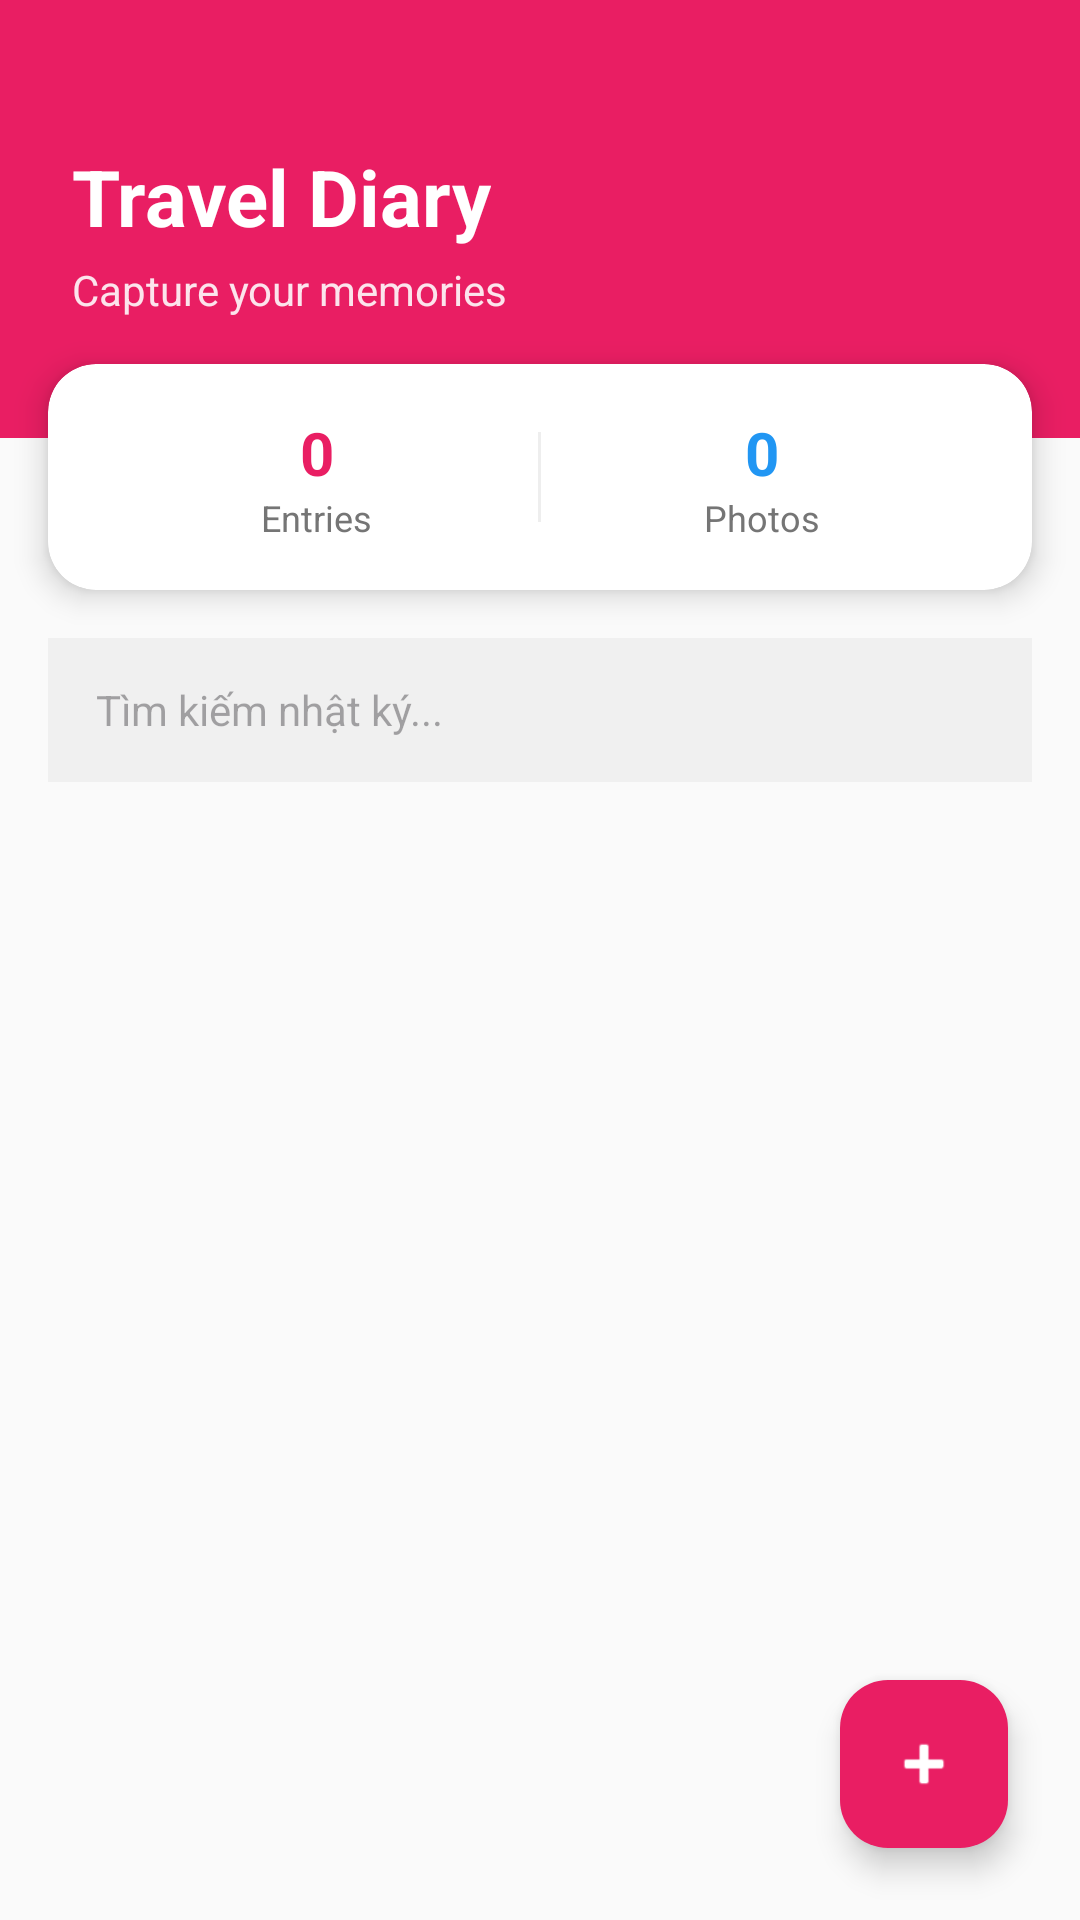

Here is an Android app screen rendered from its layout file. Give the layout XML and the strings, colors and styles it references.
<!-- AndroidManifest.xml: application theme Theme.Vivu -->
<!-- res/layout/fragment_diary.xml -->
<?xml version="1.0" encoding="utf-8"?>
<RelativeLayout xmlns:android="http://schemas.android.com/apk/res/android"
    xmlns:app="http://schemas.android.com/apk/res-auto"
    android:layout_width="match_parent"
    android:layout_height="match_parent"
    android:background="#FAFAFA">

    
    <LinearLayout
        android:id="@+id/diary_header"
        android:layout_width="match_parent"
        android:layout_height="wrap_content"
        android:background="#E91E63"
        android:orientation="vertical"
        android:paddingHorizontal="24dp"
        android:paddingTop="48dp"
        android:paddingBottom="40dp">

        <TextView
            android:layout_width="wrap_content"
            android:layout_height="wrap_content"
            android:text="Travel Diary"
            android:textColor="@color/white"
            android:textSize="26sp"
            android:textStyle="bold" />

        <TextView
            android:layout_width="wrap_content"
            android:layout_height="wrap_content"
            android:layout_marginTop="4dp"
            android:text="Capture your memories"
            android:textColor="#FCE4EC"
            android:textSize="14sp" />
    </LinearLayout>

    
    <androidx.cardview.widget.CardView
        android:id="@+id/stats_card"
        android:layout_width="match_parent"
        android:layout_height="wrap_content"
        android:layout_below="@id/diary_header"
        android:layout_marginHorizontal="16dp"
        android:layout_marginTop="-25dp"
        app:cardCornerRadius="16dp"
        app:cardElevation="6dp">

        <LinearLayout
            android:layout_width="match_parent"
            android:layout_height="wrap_content"
            android:orientation="horizontal"
            android:padding="16dp">

            <LinearLayout
                android:layout_width="0dp"
                android:layout_height="wrap_content"
                android:layout_weight="1"
                android:gravity="center"
                android:orientation="vertical">
                <TextView android:id="@+id/tv_total_entries" android:layout_width="wrap_content" android:layout_height="wrap_content" android:text="0" android:textSize="20sp" android:textStyle="bold" android:textColor="#E91E63"/>
                <TextView android:layout_width="wrap_content" android:layout_height="wrap_content" android:text="Entries" android:textSize="12sp" android:textColor="#757575"/>
            </LinearLayout>

            <View android:layout_width="1dp" android:layout_height="30dp" android:layout_gravity="center_vertical" android:background="#EEEEEE"/>

            <LinearLayout
                android:layout_width="0dp"
                android:layout_height="wrap_content"
                android:layout_weight="1"
                android:gravity="center"
                android:orientation="vertical">
                <TextView android:id="@+id/tv_total_photos" android:layout_width="wrap_content" android:layout_height="wrap_content" android:text="0" android:textSize="20sp" android:textStyle="bold" android:textColor="#2196F3"/>
                <TextView android:layout_width="wrap_content" android:layout_height="wrap_content" android:text="Photos" android:textSize="12sp" android:textColor="#757575"/>
            </LinearLayout>
        </LinearLayout>
    </androidx.cardview.widget.CardView>

    
    <EditText
        android:id="@+id/edt_search_diary"
        android:layout_width="match_parent"
        android:layout_height="48dp"
        android:layout_below="@id/stats_card"
        android:layout_margin="16dp"
        android:background="#F0F0F0"
        android:hint="Tìm kiếm nhật ký..."
        android:paddingHorizontal="16dp"
        android:textSize="14sp" />

    
    <androidx.recyclerview.widget.RecyclerView
        android:id="@+id/rv_diary"
        android:layout_width="match_parent"
        android:layout_height="match_parent"
        android:layout_below="@id/edt_search_diary"
        android:clipToPadding="false"
        android:paddingBottom="80dp" />

    
    <com.google.android.material.floatingactionbutton.FloatingActionButton
        android:id="@+id/fab_add_diary"
        android:layout_width="wrap_content"
        android:layout_height="wrap_content"
        android:layout_alignParentEnd="true"
        android:layout_alignParentBottom="true"
        android:layout_margin="24dp"
        app:srcCompat="@android:drawable/ic_input_add"
        app:backgroundTint="#E91E63"
        app:tint="@color/white" />

</RelativeLayout>
<!-- resources referenced by this layout -->
<resources>
  <color name="white">#FFFFFFFF</color>
  <style name="Theme.Vivu" parent="Base.Theme.Vivu" />
  <style name="Base.Theme.Vivu" parent="Theme.Material3.DayNight.NoActionBar">
          
          
      </style>
</resources>
